Labelled photos from "dataset-image", an image-classification folder in littlechicken139/Three-Stage-Cervical-TCT-Smear-Detection-Framework. The possible labels are: epithelial cell, HSIL high-grade squamous intraepithelial lesion, koilocyte, lymphocyte, middle layer cell, neutrophil, tri.

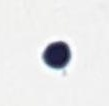
Label: lymphocyte

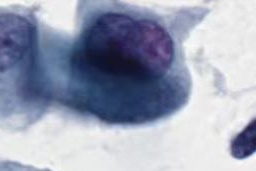
Label: HSIL high-grade squamous intraepithelial lesion

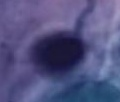
Label: epithelial cell

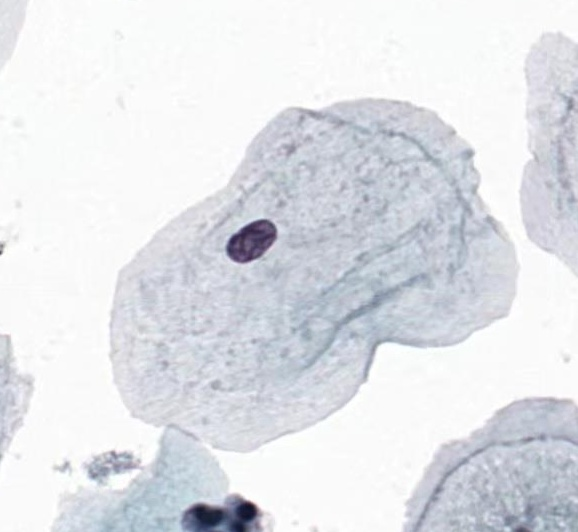
Label: middle layer cell

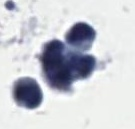
Label: neutrophil

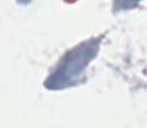
Label: tri
